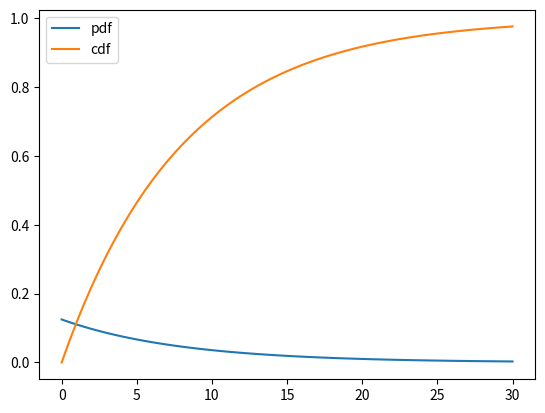

This chart was generated by the following Python code:
import numpy as np

def exp_pdf(mu, x):
    return 1 / mu * np.exp(-1 / mu * x)
    
def exp_cdf(mu, x):
    return 1 - np.exp(-1 / mu * x)

# Expected Output: 0.7442708400868994
exp_cdf(22, 30) # not sure why this works

# Expected Output: 0.4216261054870035
1 - exp_cdf(44, 38)

# Expected Output: 0.7364028618842733
exp_cdf(6, 8)

# Create a list to contain the pdf-values
x = np.arange(0, 30.1, 0.5)
mu = 8
vexp_pdf = np.vectorize(exp_pdf)
vexp_cdf = np.vectorize(exp_cdf)
import matplotlib.pyplot as plt
%matplotlib inline
plt.plot(x, vexp_pdf(mu, x), label='pdf') 
# Create the plot
plt.plot(x, vexp_cdf(mu, x), label='cdf')
plt.legend()


lower_bound = exp_cdf(7, 5)
upper_bound  = exp_cdf(7, 8)

print("Probability of earthquake before 5 weeks: {:.02f}%".format(lower_bound * 100))
print("Probability of earthquake before 8 weeks: {:.02f}%".format(upper_bound * 100))
print("Probability of earthquake between 5 - 8 weeks: {:.02f}%".format((upper_bound - lower_bound) * 100))

# Expected Output: 
# 
# Probability of earthquake before 5 weeks: 51.045834044304684%
# Probability of earthquake before 8 weeks: 68.10934426760295%
# Probability of earthquake between 5 - 8 weeks: 17.063510223298273%